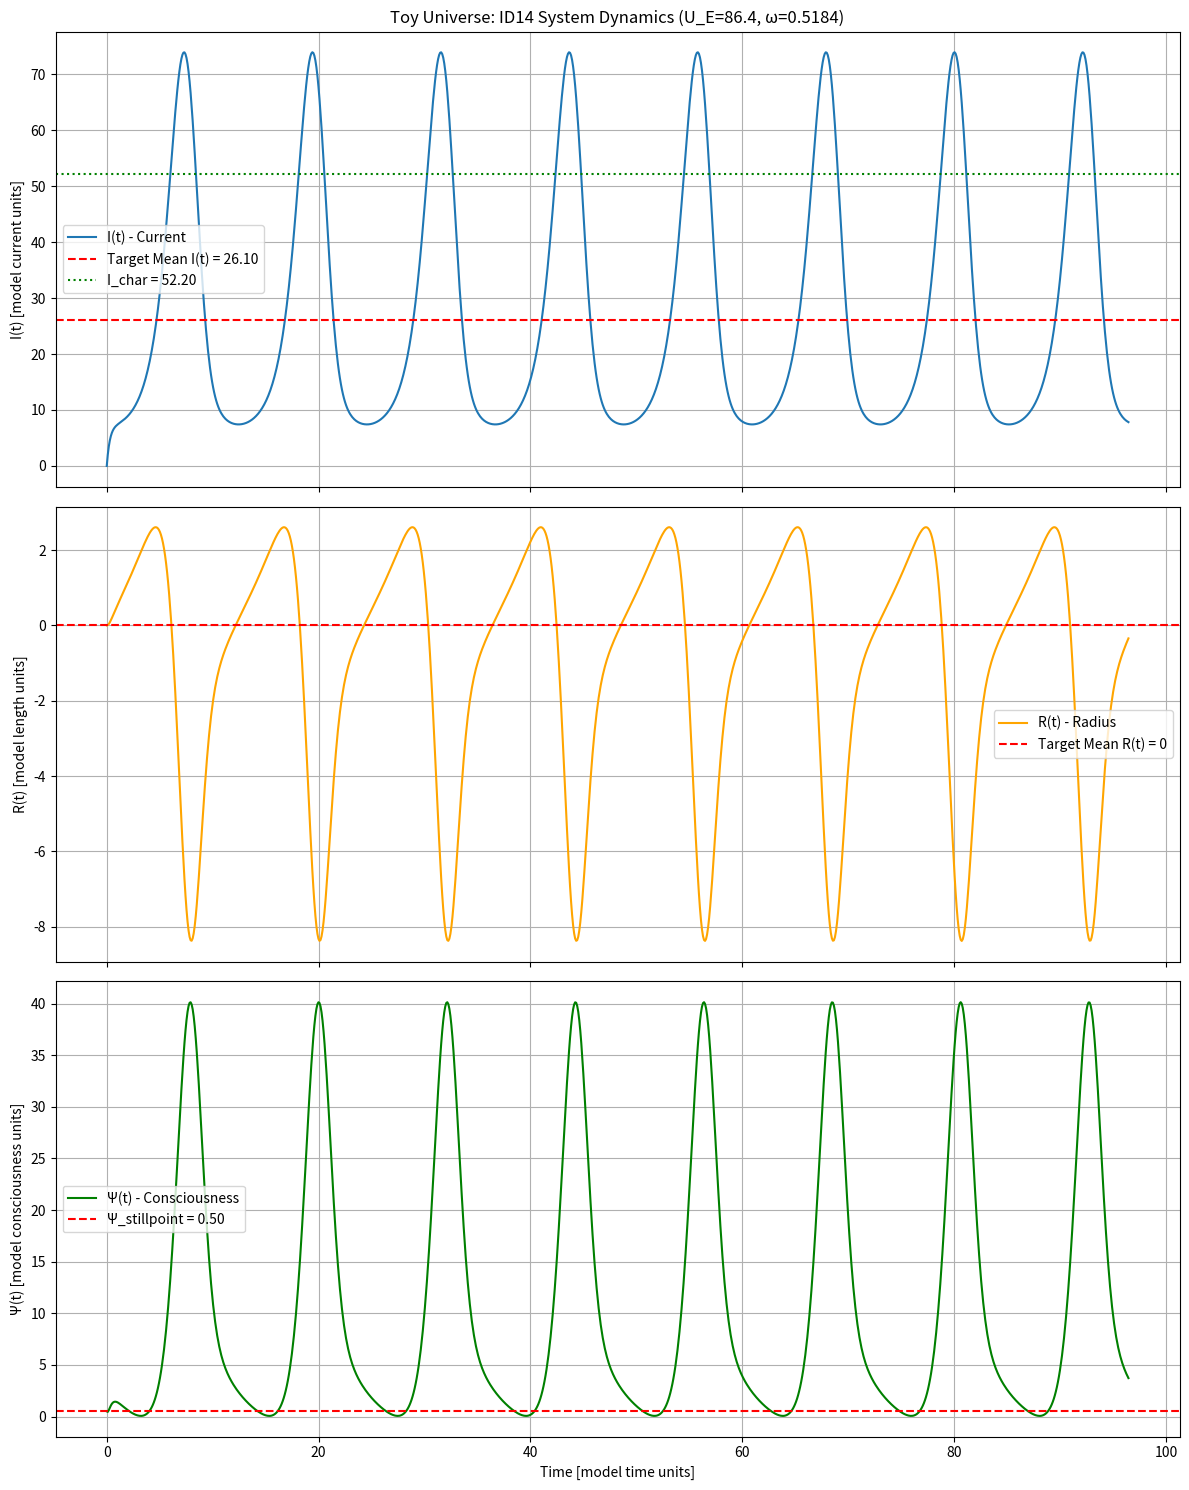

Write the Python code that produced this figure.
import numpy as np
from scipy.integrate import solve_ivp
import matplotlib.pyplot as plt

# --- Core Parameters from the Research Paper ---
U_E = 86.4  # Fundamental Energy Unit
omega_image = 0.5184  # Characteristic Angular Frequency
# R_char = (U_E**3 / (400 * np.pi))**(1/3) # Characteristic System Radius
R_char = 8.00651991 # Using the pre-calculated value from the paper for consistency
I_char = 52.20  # Characteristic Current (also I_char_param from simulation notes)

# --- Derived Constants for ID14 ---
alpha = np.pi**2 / 6
beta = U_E / R_char
gamma_Psi = 5.0  # Damping coefficient for Psi stabilization (Targeting avg(Psi) ~14)
phi_stillpoint = 0.5 # Assumption for the Φ term in dR/dt, consistent with Ψ(0)

# --- System of Differential Equations (ID14) ---
def model(t, y):
    I, R, Psi = y

    # REVISED dI/dt: Halved constant driving term U_E to target avg(I) ~ I_char/2
    # REVISED dI/dt: Further refined constant driving term to (U_E / 3.54) to target avg(I) ~ I_char/2
    # dI/dt = (U_E / 3.54) - (U_E / I_char) * I(t) * (1 + cos(ω*t))
    dIdt = (U_E / 3.54) - (U_E / I_char) * I * (1 + np.cos(omega_image * t))

    # REVISED dR/dt: Based on ID14 structure with oscillatory drive and ordinal factor O=2 for damping.
    # Φ_electric_effective_value = 2 * U_E (hypothesis for amplitude scaling)
    # k₂ = 1/I_char
    # γ_R_effective_damping = 2 * (U_E / R_char)
    # dR/dt = (Φ_electric_effective_value / I_char) * I * sin(ω*t) - γ_R_effective_damping * R
    phi_E_val = 2.0 * U_E
    dRdt = (phi_E_val / I_char) * I * np.sin(omega_image * t) - 2.0 * (U_E / R_char) * R

    # dΨ/dt with stabilization term
    dPsidt = alpha * I - beta * R - gamma_Psi * Psi

    return [dIdt, dRdt, dPsidt]

# --- Initial Conditions ---
I0 = 0.0
R0 = 0.0 # Starts at its mean for a stable oscillation around 0
Psi0 = phi_stillpoint # Start at the 'stillpoint' value from ID22
y0 = [I0, R0, Psi0]

# --- Time Span for Simulation ---
T_period = 1 / omega_image
t_max = 50 * T_period  # Simulate for 50 characteristic periods
t_eval_points = 1000 # Number of points for a smooth plot
t_eval = np.linspace(0, t_max, t_eval_points)

# --- Solve the ODE System ---
# Using 'RK45' which is a good general-purpose solver. Max_step can prevent too large steps.
sol = solve_ivp(model, [0, t_max], y0, t_eval=t_eval, dense_output=True, method='RK45', max_step=T_period/20)

# --- Extract Results ---
t = sol.t
I_t = sol.y[0]
R_t = sol.y[1]
Psi_t = sol.y[2]

# --- Plotting Results ---
fig, axs = plt.subplots(3, 1, figsize=(12, 15), sharex=True)

axs[0].plot(t, I_t, label='I(t) - Current')
axs[0].axhline(y=I_char/2, color='r', linestyle='--', label=f'Target Mean I(t) = {I_char/2:.2f}')
axs[0].axhline(y=I_char, color='g', linestyle=':', label=f'I_char = {I_char:.2f}')
axs[0].set_ylabel('I(t) [model current units]')
axs[0].set_title(f'Toy Universe: ID14 System Dynamics (U_E={U_E}, ω={omega_image:.4f})')
axs[0].grid(True)
axs[0].legend()

axs[1].plot(t, R_t, label='R(t) - Radius', color='orange')
axs[1].axhline(y=0, color='r', linestyle='--', label='Target Mean R(t) = 0')
axs[1].set_ylabel('R(t) [model length units]')
axs[1].grid(True)
axs[1].legend()

axs[2].plot(t, Psi_t, label='Ψ(t) - Consciousness', color='green')
axs[2].axhline(y=phi_stillpoint, color='r', linestyle='--', label=f'Ψ_stillpoint = {phi_stillpoint:.2f}')
axs[2].set_ylabel('Ψ(t) [model consciousness units]')
axs[2].set_xlabel('Time [model time units]')
axs[2].grid(True)
axs[2].legend()

plt.tight_layout()
plot_filename = 'id14_simulation_plot.png'
plt.savefig(plot_filename)
print(f"Simulation complete. Plot saved to {plot_filename}")

# --- Optional: Print some summary values ---
print(f"Core Parameters: U_E={U_E}, ω_image={omega_image:.4f}, R_char={R_char:.4f}, I_char={I_char:.2f}")
print(f"Derived Constants: α={alpha:.4f}, β={beta:.4f}, γ_Ψ={gamma_Psi:.4f}")
print(f"Initial Conditions: I0={I0}, R0={R0}, Psi0={Psi0}")
print(f"Simulation Time Span: 0 to {t_max:.2f} model time units ({t_max/T_period:.1f} periods)")
print(f"Number of time steps evaluated: {len(t)}")
print(f"Final values @ t={t[-1]:.2f}: I={I_t[-1]:.2f}, R={R_t[-1]:.2f}, Psi={Psi_t[-1]:.2f}")
print(f"Mean values over simulation: avg(I)={np.mean(I_t):.2f}, avg(R)={np.mean(R_t):.2f}, avg(Psi)={np.mean(Psi_t):.2f}")
